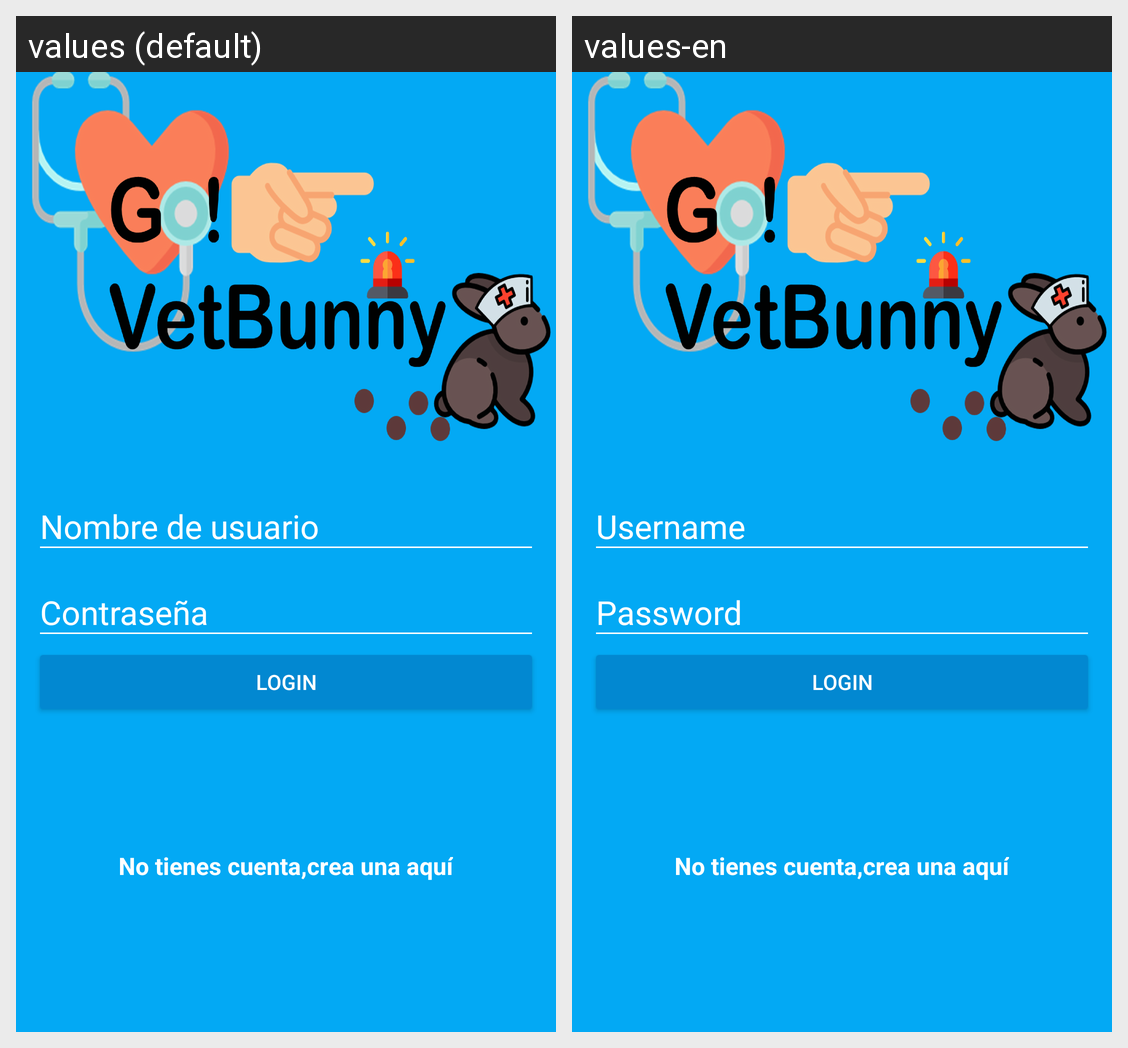

Strings drawn on this Android screen and how each of the app's shown locales translates them:
Android screen res/layout/activity_login.xml rendered under 2 locales, left to right: values (default), values-en. Device: Nexus 5 (rendered at 1080×1920; each locale shown at half size, 540×960, under a caption strip naming it); theme AppTheme.
Strings drawn on this screen, with the default value and each locale's value (text and hints the layout hard-codes, and strings that could not be matched under every locale, appear in the picture but are not listed):

hint_username
  values: Nombre de usuario
  values-en: Username

hint_password
  values: Contraseña
  values-en: Password

text_button
  values: Login
  values-en: Login

dont_have_account
  values: No tienes cuenta,
  values-en: No tienes cuenta,  [not translated; the default value is used]

create_here
  values: crea una aquí
  values-en: crea una aquí  [not translated; the default value is used]
